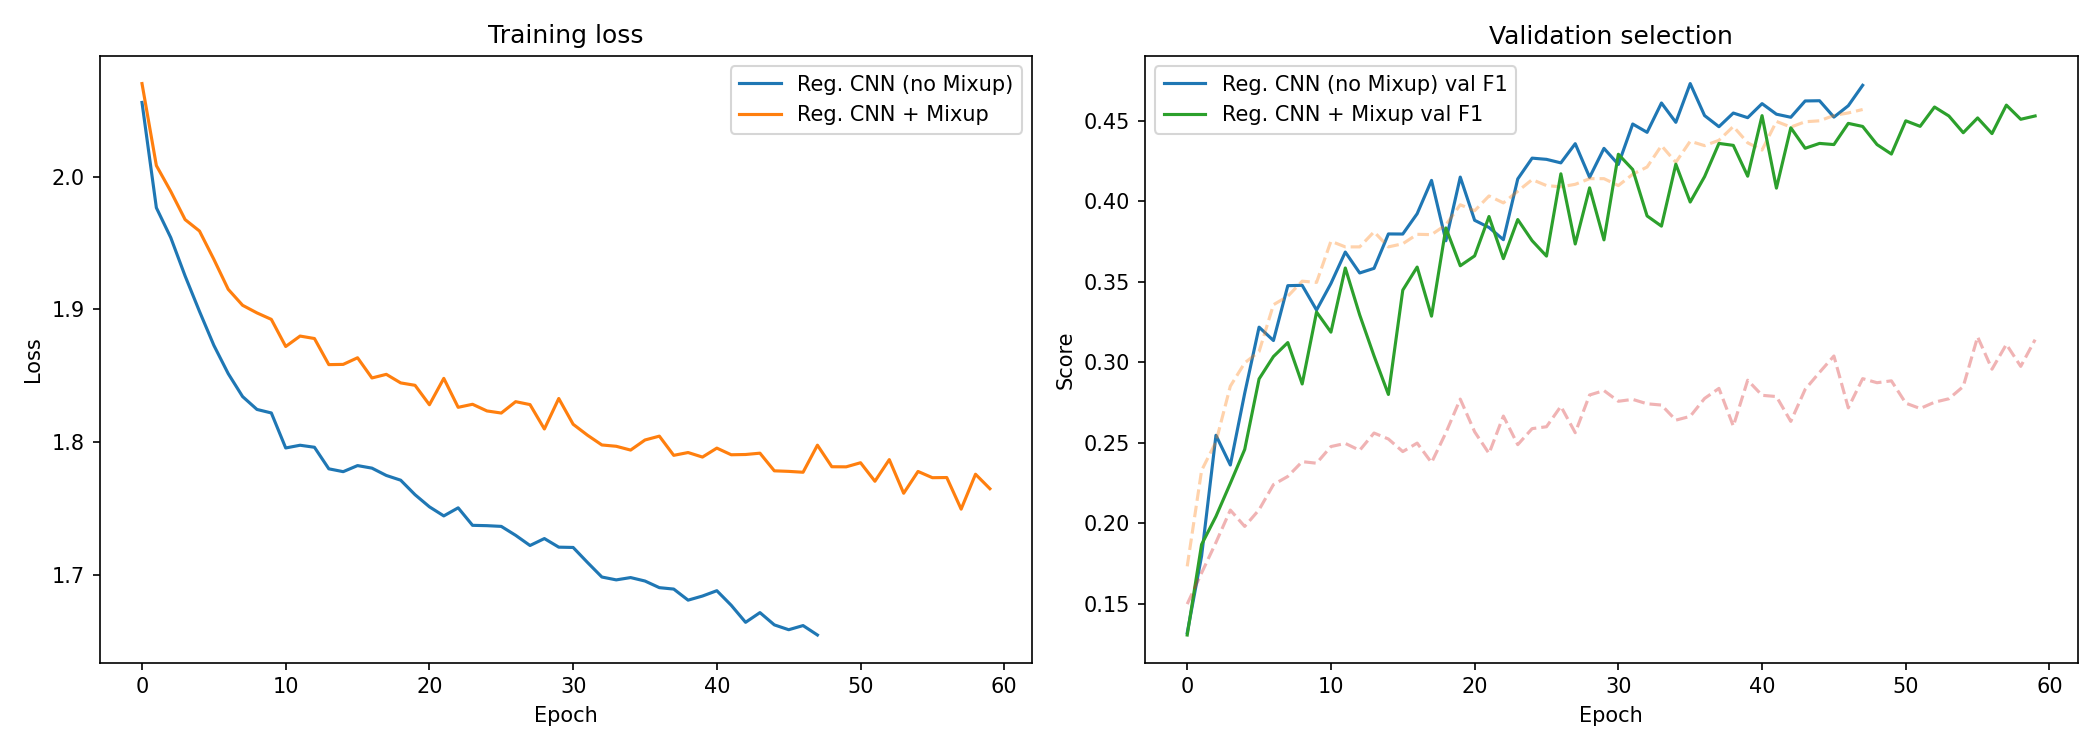

Source data for this figure (header and first rows):
model, epoch, train_loss, train_acc, val_loss, val_acc, val_f1
Reg. CNN (no Mixup), 1, 2.056, 0.1731, 1.955, 0.2281, 0.1318
Reg. CNN (no Mixup), 2, 1.976, 0.2328, 1.901, 0.2656, 0.1795
Reg. CNN (no Mixup), 3, 1.954, 0.2505, 1.856, 0.3367, 0.2546
Reg. CNN (no Mixup), 4, 1.925, 0.2851, 1.839, 0.3258, 0.2361
Reg. CNN (no Mixup), 5, 1.898, 0.2996, 1.801, 0.3586, 0.2807
Reg. CNN (no Mixup), 6, 1.873, 0.3066, 1.769, 0.3898, 0.3218
Reg. CNN (no Mixup), 7, 1.851, 0.3357, 1.731, 0.3859, 0.3135
Reg. CNN (no Mixup), 8, 1.834, 0.341, 1.715, 0.4062, 0.3476
Reg. CNN (no Mixup), 9, 1.824, 0.3504, 1.72, 0.3953, 0.3478
Reg. CNN (no Mixup), 10, 1.822, 0.3496, 1.722, 0.393, 0.3324
Reg. CNN (no Mixup), 11, 1.795, 0.3752, 1.687, 0.4031, 0.3489
Reg. CNN (no Mixup), 12, 1.797, 0.3717, 1.693, 0.4234, 0.3685
Reg. CNN (no Mixup), 13, 1.796, 0.3717, 1.708, 0.4133, 0.3555
Reg. CNN (no Mixup), 14, 1.78, 0.3811, 1.74, 0.4055, 0.3584
Reg. CNN (no Mixup), 15, 1.778, 0.3717, 1.676, 0.4305, 0.3797
Reg. CNN (no Mixup), 16, 1.782, 0.3737, 1.704, 0.4273, 0.3797
Reg. CNN (no Mixup), 17, 1.78, 0.3795, 1.679, 0.4367, 0.3923
Reg. CNN (no Mixup), 18, 1.775, 0.3793, 1.646, 0.4586, 0.413
Reg. CNN (no Mixup), 19, 1.771, 0.3854, 1.669, 0.4281, 0.3755
Reg. CNN (no Mixup), 20, 1.76, 0.3979, 1.644, 0.4586, 0.4151
Reg. CNN (no Mixup), 21, 1.751, 0.3942, 1.687, 0.4344, 0.3882
Reg. CNN (no Mixup), 22, 1.744, 0.4034, 1.676, 0.4328, 0.3838
Reg. CNN (no Mixup), 23, 1.75, 0.3991, 1.685, 0.4297, 0.3762
Reg. CNN (no Mixup), 24, 1.737, 0.4063, 1.647, 0.4547, 0.4139
Reg. CNN (no Mixup), 25, 1.737, 0.4135, 1.635, 0.468, 0.4269
Reg. CNN (no Mixup), 26, 1.736, 0.4098, 1.628, 0.4688, 0.4261
Reg. CNN (no Mixup), 27, 1.73, 0.409, 1.622, 0.4625, 0.4239
Reg. CNN (no Mixup), 28, 1.722, 0.4106, 1.615, 0.4734, 0.4359
Reg. CNN (no Mixup), 29, 1.727, 0.4141, 1.617, 0.4609, 0.4149
Reg. CNN (no Mixup), 30, 1.721, 0.4141, 1.634, 0.4711, 0.4329
Reg. CNN (no Mixup), 31, 1.72, 0.4098, 1.637, 0.4695, 0.4229
Reg. CNN (no Mixup), 32, 1.709, 0.4168, 1.594, 0.4898, 0.4481
Reg. CNN (no Mixup), 33, 1.698, 0.4213, 1.625, 0.482, 0.4429
Reg. CNN (no Mixup), 34, 1.696, 0.4346, 1.614, 0.4969, 0.4611
Reg. CNN (no Mixup), 35, 1.698, 0.4243, 1.596, 0.4883, 0.4491
Reg. CNN (no Mixup), 36, 1.695, 0.4374, 1.583, 0.5086, 0.4732
Reg. CNN (no Mixup), 37, 1.69, 0.4346, 1.605, 0.4875, 0.4533
Reg. CNN (no Mixup), 38, 1.689, 0.438, 1.602, 0.4844, 0.4464
Reg. CNN (no Mixup), 39, 1.681, 0.4466, 1.594, 0.4914, 0.4549
Reg. CNN (no Mixup), 40, 1.684, 0.4364, 1.596, 0.4969, 0.452
Reg. CNN (no Mixup), 41, 1.688, 0.4319, 1.594, 0.5023, 0.4607
Reg. CNN (no Mixup), 42, 1.677, 0.4497, 1.594, 0.4945, 0.4542
Reg. CNN (no Mixup), 43, 1.664, 0.4462, 1.599, 0.493, 0.4523
Reg. CNN (no Mixup), 44, 1.671, 0.4495, 1.581, 0.4984, 0.4624
Reg. CNN (no Mixup), 45, 1.662, 0.4501, 1.58, 0.5031, 0.4625
Reg. CNN (no Mixup), 46, 1.658, 0.4534, 1.59, 0.4938, 0.4524
Reg. CNN (no Mixup), 47, 1.662, 0.455, 1.577, 0.4992, 0.4594
Reg. CNN (no Mixup), 48, 1.654, 0.4571, 1.576, 0.5102, 0.4721
Reg. CNN + Mixup, 1, 2.07, 0.1497, 1.971, 0.2328, 0.1305
Reg. CNN + Mixup, 2, 2.008, 0.169, 1.891, 0.2812, 0.1867
Reg. CNN + Mixup, 3, 1.989, 0.188, 1.871, 0.2938, 0.2042
Reg. CNN + Mixup, 4, 1.968, 0.2081, 1.877, 0.2938, 0.2247
Reg. CNN + Mixup, 5, 1.959, 0.198, 1.845, 0.3187, 0.2458
Reg. CNN + Mixup, 6, 1.938, 0.2083, 1.796, 0.3617, 0.2896
Reg. CNN + Mixup, 7, 1.915, 0.224, 1.792, 0.3563, 0.3035
Reg. CNN + Mixup, 8, 1.903, 0.229, 1.757, 0.375, 0.3122
Reg. CNN + Mixup, 9, 1.897, 0.2382, 1.78, 0.3563, 0.2865
Reg. CNN + Mixup, 10, 1.892, 0.2372, 1.738, 0.3844, 0.3312
Reg. CNN + Mixup, 11, 1.872, 0.2476, 1.728, 0.3859, 0.3187
Reg. CNN + Mixup, 12, 1.88, 0.2496, 1.726, 0.4125, 0.3586
... 48 more rows
